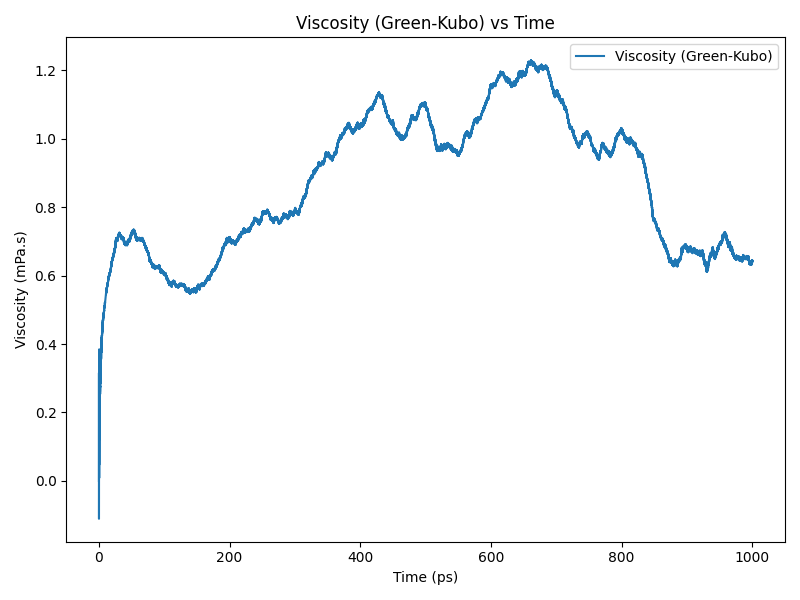

The data file committed next to this chart (first rows):
time(ps), viscosity(Pa.s)
0.0, 0.0
0.2, 0.0001717
0.4, 0.0002818
0.6, 0.0002507
0.8, 0.0001611
1.0, 0.0002196
1.2, 0.000297
1.4, 0.0002747
1.6, 0.0003024
1.8, 0.000344
2.0, 0.0002968
2.2, 0.0002849
2.4, 0.0003347
2.6, 0.0003535
2.8, 0.0003563
3.0, 0.0003711
3.2, 0.0003752
3.4, 0.0003697
3.6, 0.0003755
3.8, 0.0003931
4.0, 0.0004047
4.2, 0.0004098
4.4, 0.0004178
4.6, 0.0004214
4.8, 0.0004262
5.0, 0.0004398
5.2, 0.0004474
5.4, 0.0004504
5.6, 0.0004591
5.8, 0.0004621
6.0, 0.0004626
6.2, 0.0004689
6.4, 0.0004769
6.6, 0.0004818
6.8, 0.0004827
7.0, 0.000484
7.2, 0.0004855
7.4, 0.0004869
7.6, 0.0004921
7.8, 0.0004969
8.0, 0.0004995
8.2, 0.0005033
8.4, 0.0005059
8.6, 0.0005106
8.8, 0.0005154
9.0, 0.0005177
9.2, 0.0005196
9.4, 0.0005213
9.6, 0.0005258
9.8, 0.0005298
10.0, 0.0005341
10.2, 0.0005366
10.4, 0.0005414
10.6, 0.0005439
10.8, 0.0005464
11.0, 0.0005496
11.2, 0.0005518
11.4, 0.0005557
11.6, 0.0005595
11.8, 0.0005614
... 4,940 more rows
